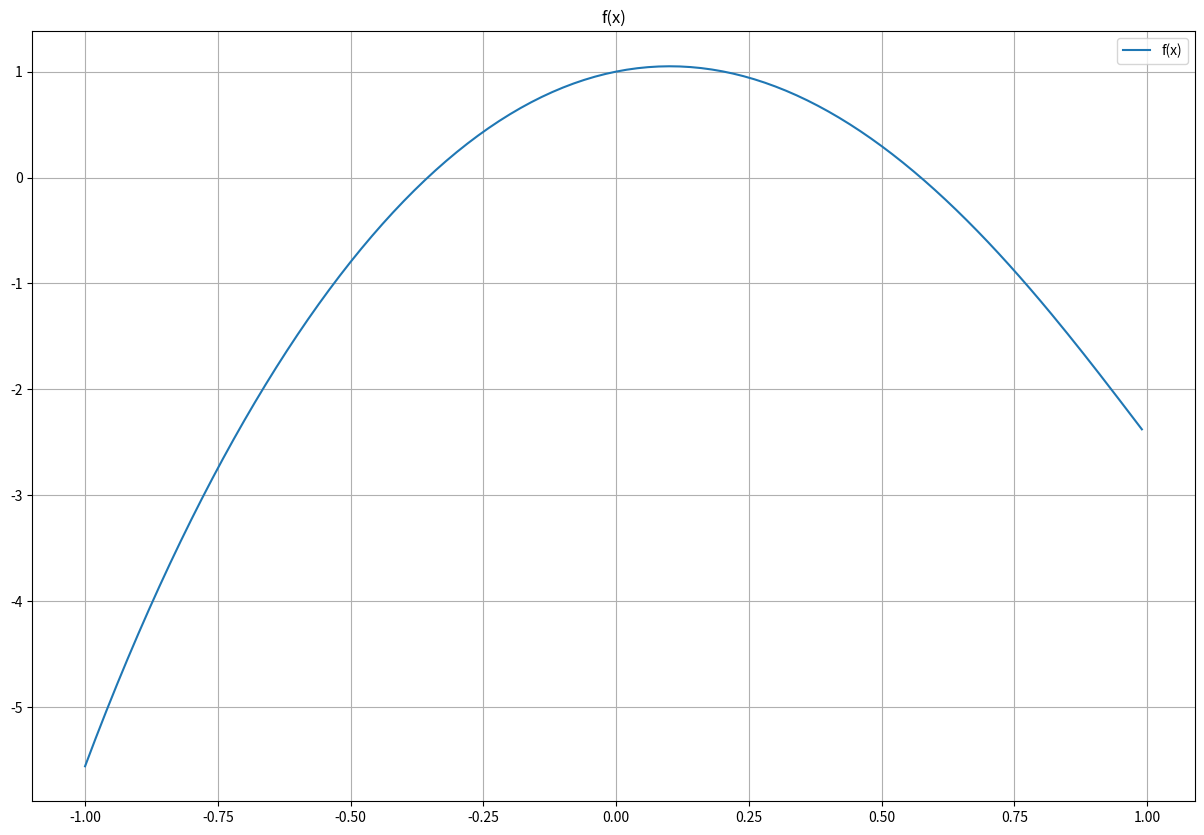
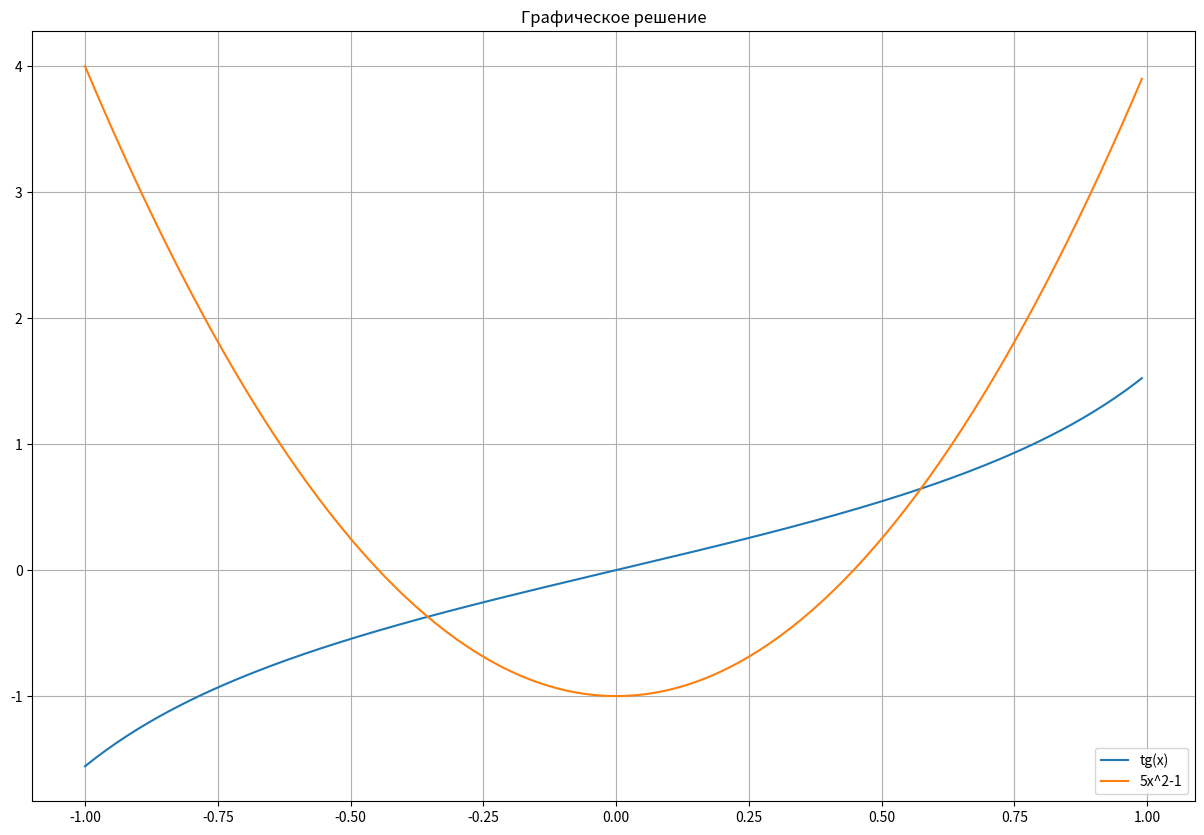
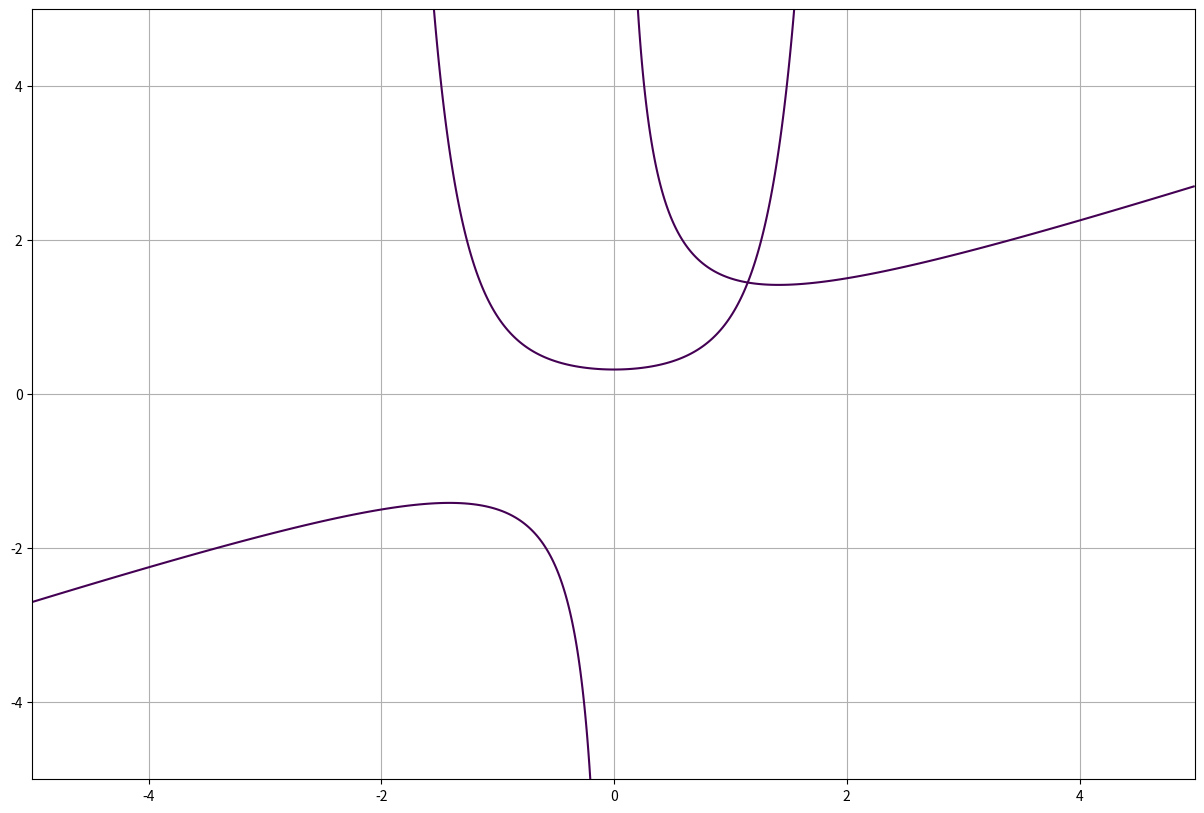

Write Python code to recreate these figures, in order.
# Лабораторная работа №2
# [redacted]
# [redacted]
### Вариант: 20
"""
Задача: Реализовать методы простой итерации и Ньютона решения нелинейных уравнений в виде программ, задавая в качестве входных данных точность вычислений. С использованием разработанного программного обеспечения найти положительный корень нелинейного уравнения (начальное приближение определить графически). Проанализировать зависимость погрешности вычислений от количества итераций.

tg x + 5 x^2 + 1 = 0, x = [-1; 1]
"""

import numpy as np
import matplotlib.pyplot as plt
import math
from numpy import arange
from numpy import meshgrid
from numpy.linalg import solve

def f(x):
  if (x < -1 or x > 1):
        raise Exception("x вне области определения")
  return np.tan(x) - 5 * x * x + 1

xmin = -1
xmax = 1
dx = 0.01

xarr = np.arange(xmin, xmax, dx)
ylist = [f(x) for x in xarr]

fig = plt.figure(figsize=(15, 10))
grid = plt.grid(True) 

plt.title('f(x)')
plt.plot(xarr, ylist)
plt.legend(['f(x)'])
plt.show()

def f1(x):
    if (x < -1 or x > 1):
        raise Exception("x вне области определения")
    return np.tan(x)

def f2(x):
    return 5 * x * x - 1

xarr = np.arange(xmin, xmax, dx)
ylist1 = [f1(x) for x in xarr]
ylist2 = [f2(x) for x in xarr]

fig = plt.figure(figsize=(15, 10))
grid = plt.grid(True) 

plt.title('Графическое решение')
plt.plot(xarr, ylist1)
plt.plot(xarr, ylist2)
plt.legend(['tg(x)', '5x^2-1'])
plt.show()

def df(x):
    if (x < -1 or x > 1):
        raise Exception("x вне области определения")
    return (1/np.cos(x)) ** 2 - 10 * x
 

def ddf(x):
    if x == -2:
        raise Exception("x вне области определения")
    return 2 * ((1/np.cos(x)) ** 2) * np.tan(x) - 10

def phi(x):
    if (x < -1 or x > 1):
        raise Exception("x вне области определения")
    return math.sqrt((np.tan(x)+1) / 5)
 

def dphi(x):
    if (x < -1 or x > 1) or (math.sqrt((np.tan(x)+1) / 5) == 0):
        raise Exception("x вне области определения")
    return 1 / (2 * math.sqrt(5) * math.sqrt(np.tan(x)+1) * np.cos(x) * np.cos(x))

def iteration_method(a, b, eps):
    def get_max_change(a, b):
        return max( abs(dphi(a)), abs(dphi(b)) )

    x = x_prev = (a + b) / 2
    q = get_max_change(a, b)

    if (q >= 1):
        return None

    iter = 0
    while iter <= 1000:
        iter += 1
        x = phi(x_prev)
        error = q / (1 - q) * abs(x - x_prev)
        if (error <= eps):
            break
        x_prev = x

    return x, iter

def newton_method(a, b, eps):
    def get_max_change(a, b):
        return max( abs(df(a)), abs(df(b)) )

    def get_max_rate(a, b):
        return max( abs(ddf(a)), abs(ddf(b)) )

    x = x_prev = (a + b) / 2
    M = get_max_rate(a, b)
    m = get_max_change(a, b)
    c = M / (2 * m)

    iter = 0
    while iter <= 1000:
        iter += 1
        x = x_prev - f(x_prev)/df(x_prev)
        error = (x - x_prev)**2 * c
        if (error <= eps):
            break
        x_prev = x
    return x, iter

eps = 1e-5

a, b = 0, 0.6
print("Iteration method:", iteration_method(a, b, eps))
print("Newton method:", newton_method(a, b, eps))

"""Задача: Реализовать методы простой итерации и Ньютона решения систем нелинейных уравнений в виде программного кода, задавая в качестве входных данных точность вычислений. С использованием разработанного программного обеспечения решить систему нелинейных уравнений (при наличии нескольких решений найти то из них, в котором значения неизвестных являются положительными); начальное приближение определить графически. Проанализировать зависимость погрешности вычислений от количества итераций. 
a = 2
\begin{equation*}
 \begin{cases}
   {x_1}^2 - 2lgx_2 - 1 = 0 &\\
   {x_1}^2 - ax_1x_2 + a = 0
 \end{cases}
\end{equation*}
"""

def f1(x):
    return (x[0] * x[0]) - 2 * np.log10(x[1]) - 1

def f2(x):
    return (x[0] * x[0]) - A * x[0] * x[1] + A

A = 2

xmin = -5
xmax = 5
dx = 0.01

xrange = arange(xmin, xmax, dx)
yrange = arange(xmin, xmax, dx)
X = meshgrid(xrange, yrange)
F1 = f1(X) 
F2 = f2(X) 

fig = plt.figure(figsize=(15, 10))
grid = plt.grid(True) 

plt.contour(X[0], X[1], F1, [0])
plt.contour(X[0], X[1], F2, [0])

plt.show()

def df1_dx2(x):
    return -2 / (np.log(10) * x[1])
 
def df1_dx1(x):
    return 2 * x[0]
 
def df2_dx1(x):
    return 2 * x[0] - A * x[1]
 
def df2_dx2(x):
    return -A * x[0]

def phi1(x):
    return math.sqrt(2 * np.log10(x[1]) + 1)

def phi2(x):
    return (A + x[0] * x[0])/(A * x[0])
 
def dphi1_dx1(x):
    return 0
 
def dphi1_dx2(x):
    return 1 / (np.log(10) * x[1] * math.sqrt(2 * np.log10(x[1]) + 1))
 
def dphi2_dx1(x):
    return (x[0] * x[0] - A)/(A * x[0])
 
def dphi2_dx2(x):
    return 0

def norm(x, x_prev):
    return math.sqrt(sum([(xn - xp) ** 2 for xn, xp in zip(x, x_prev)]))

def iteration_method(a, b, eps):
    def get_phi_norm(x):
        return max(abs(dphi1_dx1(x)) + abs(dphi1_dx2(x)),
                   abs(dphi2_dx1(x)) + abs(dphi2_dx2(x)))

    x0_interv = [a[0], b[0]]
    x1_interv = [a[1], b[1]]

    x_prev = [
            (x0_interv[1] + x0_interv[0]) / 2,
            (x1_interv[1] + x1_interv[0]) / 2
    ]

    q = get_phi_norm(x_prev)
    if (q >= 1):
        return None
    iter_no = 0
    while iter_no <= 1000:
        iter_no += 1
        x = [phi1(x_prev), phi2(x_prev)]
        error = q / (1 - q) * norm(x, x_prev)
        if (error <= eps):
            break
        x_prev = x
    return x, iter_no

def newton_method(a, b, eps):

    def jacobi_matrix(x):
        return [
            [df1_dx1(x), df1_dx2(x)],
            [df2_dx1(x), df2_dx2(x)]
        ]

    x0_interv = [a[0], b[0]]
    x1_interv = [a[1], b[1]]

    x_prev = [
            (x0_interv[1] + x0_interv[0]) / 2,
            (x1_interv[1] + x1_interv[0]) / 2
    ]

    iter_no = 0
    while iter_no <= 1000:
        iter_no += 1

        jacobi = np.array(jacobi_matrix(x_prev))
        b = np.array([-f1(x_prev), -f2(x_prev)])
        delta_x = solve(jacobi, b).tolist()
        x = [px + dx for px, dx in zip(x_prev, delta_x)]
        error = norm(x, x_prev)
        if (error <= eps):
            break
        x_prev = x
    return x, iter_no

eps = 1e-5

a = [0, 0]
b = [2, 2]

print("Iteration method:", iteration_method(a, b, eps))
print("Newton method:", newton_method(a, b, eps))